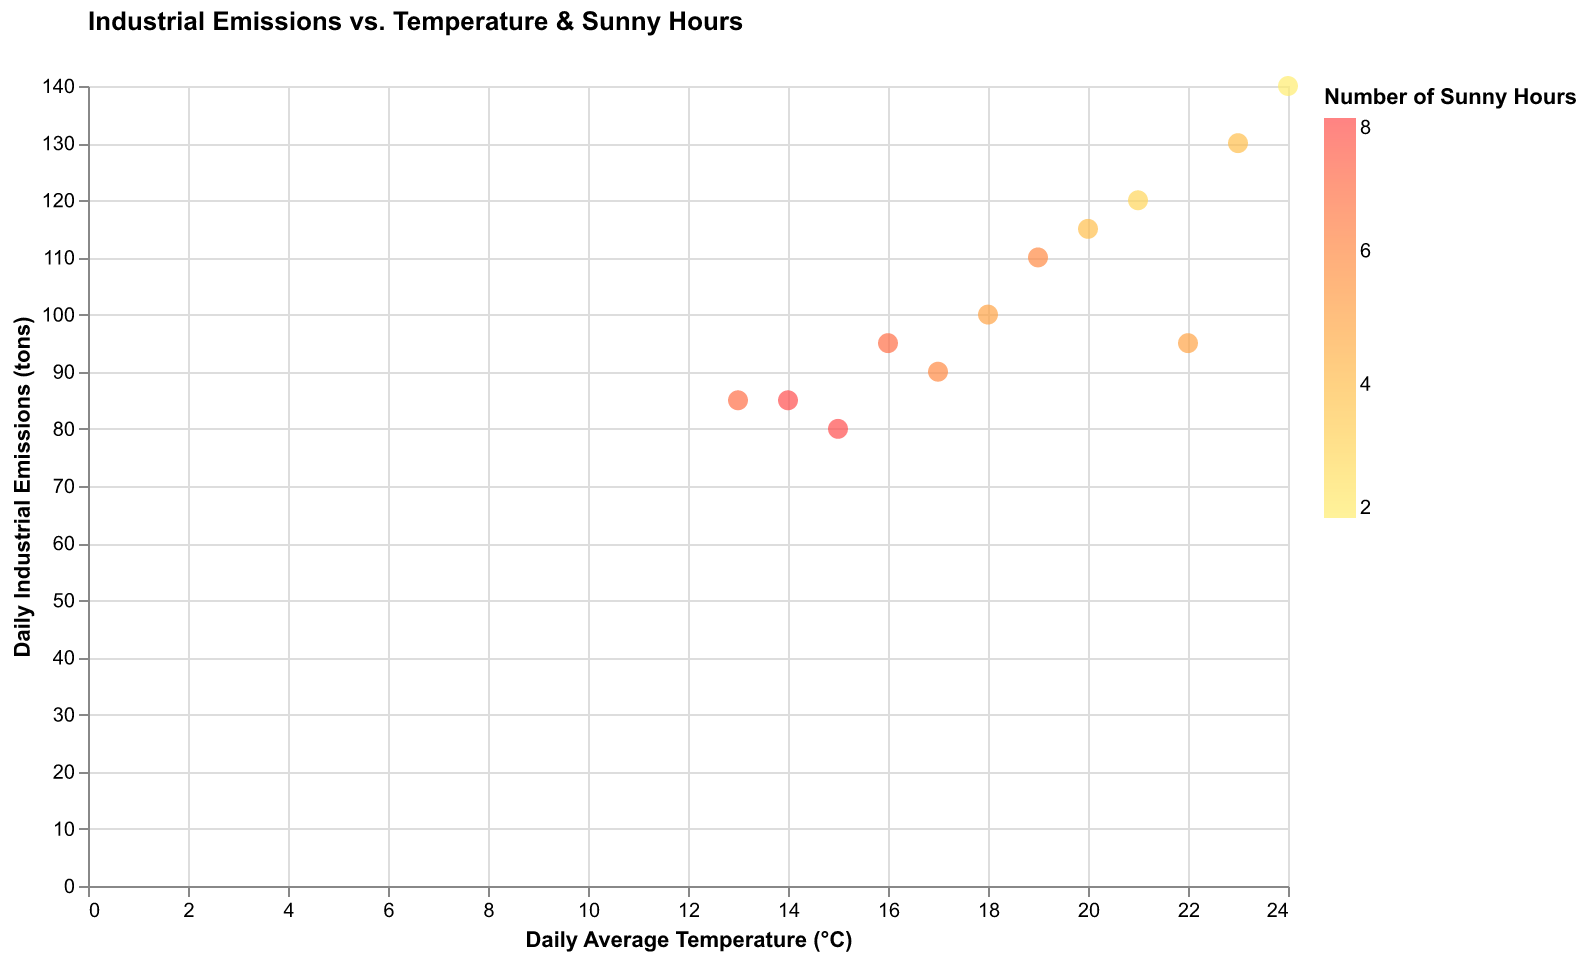

The data file committed next to this chart (first rows):
Date, Daily Emissions (tons), Daily Temp (°C), Sunny Hours
2023-03-15, 80, 15, 8
2023-03-16, 90, 17, 6
2023-03-17, 95, 16, 7
2023-03-18, 100, 18, 5
2023-03-19, 85, 14, 8
2023-03-20, 110, 19, 6
2023-03-21, 115, 20, 4
2023-03-22, 120, 21, 3
2023-03-23, 85, 13, 7
2023-03-24, 95, 22, 5
2023-03-25, 130, 23, 4
2023-03-26, 140, 24, 2
